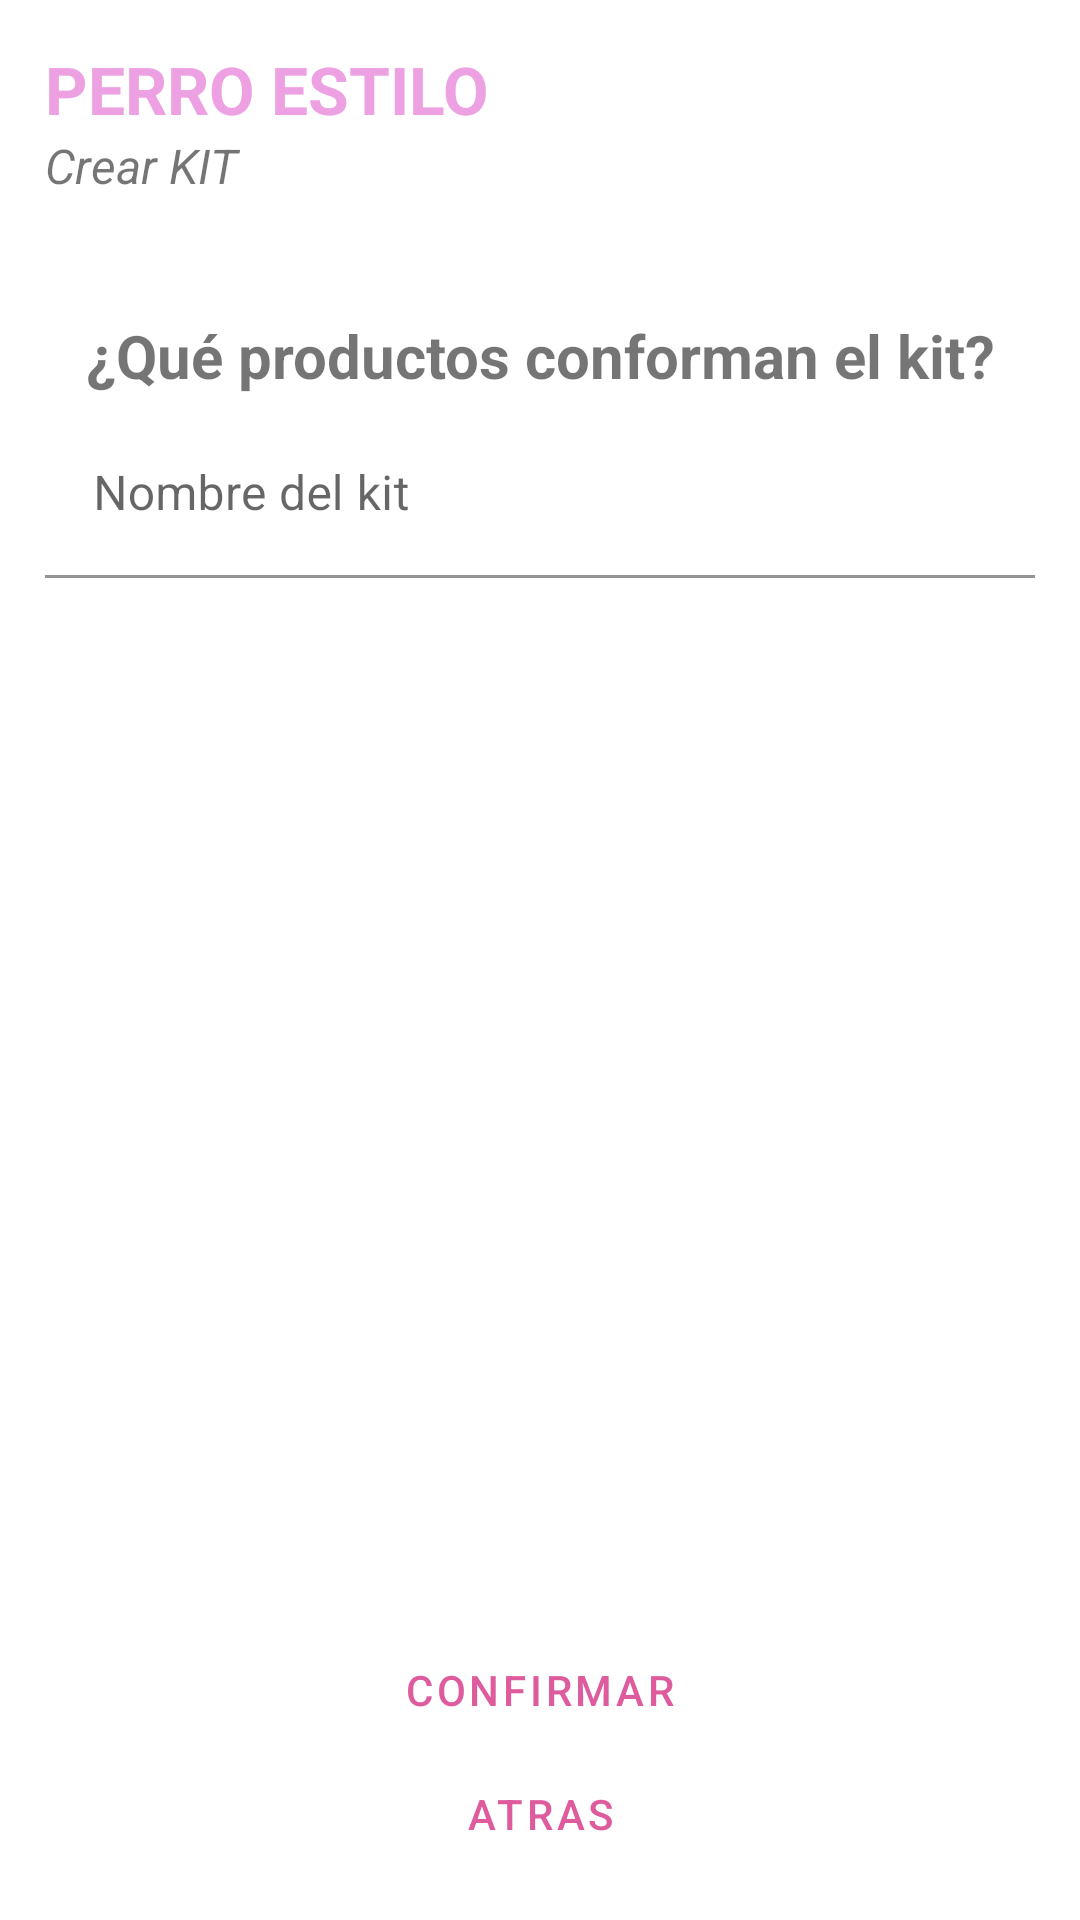

This screen was rendered from an Android layout file. Write that file and the resources it references.
<!-- AndroidManifest.xml: application theme Theme.PerroEstiloPFinal -->
<!-- res/layout/fragment_crear_kit.xml -->
<?xml version="1.0" encoding="utf-8"?>
<FrameLayout xmlns:android="http://schemas.android.com/apk/res/android"
    xmlns:app="http://schemas.android.com/apk/res-auto"
    xmlns:tools="http://schemas.android.com/tools"
    android:layout_width="match_parent"
    android:layout_height="match_parent"
    tools:context=".AdminUI.CrearKit">

    <LinearLayout
        android:layout_width="match_parent"
        android:layout_height="wrap_content"
        android:orientation="vertical"
        android:layout_marginBottom="5dp"
        android:layout_margin="15dp">
        <LinearLayout
            android:layout_width="match_parent"
            android:layout_height="wrap_content"
            android:orientation="horizontal">
            <LinearLayout
                android:layout_width="270dp"
                android:layout_height="wrap_content"
                android:orientation="vertical">
                <TextView
                    android:layout_width="wrap_content"
                    android:layout_height="match_parent"
                    android:text="@string/pe"
                    android:textSize="22dp"
                    android:textStyle="bold"
                    android:textColor="#eda0e2"/>
                <TextView
                    android:layout_width="match_parent"
                    android:layout_height="match_parent"
                    android:text="@string/creaKit"
                    android:textSize="16dp"
                    android:textStyle="italic"/>
            </LinearLayout>
            <ImageView
                android:id="@+id/imageView3"
                android:layout_width="90dp"
                android:layout_height="90dp"
                android:src="@drawable/logo" />
        </LinearLayout>
        <TextView
            android:layout_width="match_parent"
            android:layout_height="match_parent"
            android:text="@string/pkit"
            android:textSize="20dp"
            android:textStyle="bold"
            android:gravity="center"/>
        <com.google.android.material.textfield.TextInputLayout
            android:layout_width="match_parent"
            android:layout_height="wrap_content"
            android:layout_marginTop="5dp"
            app:endIconMode="clear_text">
            <com.google.android.material.textfield.TextInputEditText
                android:id="@+id/etcknombre"
                android:layout_width="match_parent"
                android:layout_height="wrap_content"
                android:ems="10"
                android:background="@android:color/transparent"
                android:hint="@string/nomkit"
                android:inputType="textPersonName" />
        </com.google.android.material.textfield.TextInputLayout>
        <ListView
            android:layout_width="match_parent"
            android:layout_height="350dp"
            android:id="@+id/admnCKlvIMG"/>
        <LinearLayout
            android:layout_width="match_parent"
            android:layout_height="wrap_content"
            android:orientation="vertical">
            <Button
                android:id="@+id/btnckConfitma"
                style="?android:attr/buttonBarButtonStyle"
                android:layout_width="match_parent"
                android:layout_height="wrap_content"
                android:layout_weight="1"
                android:text="@string/confirmar" />
            <Button
                android:id="@+id/btnCKatras"
                style="?android:attr/buttonBarButtonStyle"
                android:layout_width="match_parent"
                android:layout_height="wrap_content"
                android:layout_weight="1"
                android:text="@string/atras" />
        </LinearLayout>
        <com.google.android.material.floatingactionbutton.FloatingActionButton
            android:id="@+id/BtnCKCam"
            android:layout_width="wrap_content"
            android:layout_height="wrap_content"
            android:layout_marginBottom="16dp"
            android:clickable="true"
            android:layout_gravity="right"
            android:src="@drawable/ic_agregar"
            app:layout_constraintBottom_toBottomOf="parent"
            app:layout_constraintEnd_toEndOf="@+id/imvCCimg"
            app:layout_constraintHorizontal_bias="1.0"
            app:layout_constraintStart_toStartOf="parent" />
    </LinearLayout>
</FrameLayout>
<!-- resources referenced by this layout -->
<resources>
  <string name="atras">Atras</string>
  <string name="confirmar">Confirmar</string>
  <string name="creaKit">Crear KIT</string>
  <string name="nomkit">Nombre del kit</string>
  <string name="pe">PERRO ESTILO</string>
  <string name="pkit">¿Qué productos conforman el kit?</string>
  <style name="Theme.PerroEstiloPFinal" parent="Theme.MaterialComponents.DayNight.DarkActionBar">
          
          <item name="colorPrimary">@color/pink_400</item>
          <item name="colorPrimaryVariant">@color/pink_400</item>
          <item name="colorOnPrimary">@color/white</item>
          
          <item name="colorSecondary">@color/info</item>
          <item name="colorSecondaryVariant">@color/teal_700</item>
          <item name="colorOnSecondary">@color/black</item>
          
          <item name="android:statusBarColor" tools:targetApi="l">@color/pink_400</item>
          
      </style>
  <color name="pink_400">#DE5C9D</color>
  <color name="white">#FFFFFFFF</color>
  <color name="info">#0DCAF0</color>
  <color name="teal_700">#FF018786</color>
  <color name="black">#FF000000</color>
</resources>
